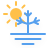
t = 0.00 s
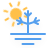
t = 1.50 s
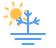
t = 3.00 s
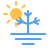
t = 4.50 s
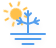
t = 6.00 s
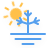
t = 7.50 s

The animated SVG that drew these frames (rendered in a browser with its animation timeline set to each time). Animation: 2 CSS @keyframes rules; one cycle of 9.00 s, repeats indefinitely.

<?xml version="1.0" encoding="UTF-8"?>
<!-- (c) ammap.com | SVG weather icons -->
<svg width="56" height="48" version="1.1" xmlns="http://www.w3.org/2000/svg">
  <defs>
    <filter id="blur" x="-.20655" y="-.21122" width="1.403" height="1.4997">
      <feGaussianBlur in="SourceAlpha" stdDeviation="3" />
      <feOffset dx="0" dy="4" result="offsetblur" />
      <feComponentTransfer>
        <feFuncA slope="0.05" type="linear" />
      </feComponentTransfer>
      <feMerge>
        <feMergeNode />
        <feMergeNode in="SourceGraphic" />
      </feMerge>
    </filter>
    <style type="text/css">
      <![CDATA[
      /*
** SUN
*/
      @keyframes am-weather-sun {
        0% {
          -webkit-transform: rotate(0deg);
          -moz-transform: rotate(0deg);
          -ms-transform: rotate(0deg);
          transform: rotate(0deg);
        }

        100% {
          -webkit-transform: rotate(360deg);
          -moz-transform: rotate(360deg);
          -ms-transform: rotate(360deg);
          transform: rotate(360deg);
        }
      }

      .am-weather-sun {
        -webkit-animation-name: am-weather-sun;
        -moz-animation-name: am-weather-sun;
        -ms-animation-name: am-weather-sun;
        animation-name: am-weather-sun;
        -webkit-animation-duration: 9s;
        -moz-animation-duration: 9s;
        -ms-animation-duration: 9s;
        animation-duration: 9s;
        -webkit-animation-timing-function: linear;
        -moz-animation-timing-function: linear;
        -ms-animation-timing-function: linear;
        animation-timing-function: linear;
        -webkit-animation-iteration-count: infinite;
        -moz-animation-iteration-count: infinite;
        -ms-animation-iteration-count: infinite;
        animation-iteration-count: infinite;
      }

      /*
** FROST
*/
      @keyframes am-weather-frost {
        0% {
          -webkit-transform: translate(0.0px, 0.0px);
          -moz-transform: translate(0.0px, 0.0px);
          -ms-transform: translate(0.0px, 0.0px);
          transform: translate(0.0px, 0.0px);
        }

        1% {
          -webkit-transform: translate(0.3px, 0.0px);
          -moz-transform: translate(0.3px, 0.0px);
          -ms-transform: translate(0.3px, 0.0px);
          transform: translate(0.3px, 0.0px);
        }

        3% {
          -webkit-transform: translate(-0.3px, 0.0px);
          -moz-transform: translate(-0.3px, 0.0px);
          -ms-transform: translate(-0.3px, 0.0px);
          transform: translate(-0.3px, 0.0px);
        }

        5% {
          -webkit-transform: translate(0.3px, 0.0px);
          -moz-transform: translate(0.3px, 0.0px);
          -ms-transform: translate(0.3px, 0.0px);
          transform: translate(0.3px, 0.0px);
        }

        7% {
          -webkit-transform: translate(-0.3px, 0.0px);
          -moz-transform: translate(-0.3px, 0.0px);
          -ms-transform: translate(-0.3px, 0.0px);
          transform: translate(-0.3px, 0.0px);
        }

        9% {
          -webkit-transform: translate(0.3px, 0.0px);
          -moz-transform: translate(0.3px, 0.0px);
          -ms-transform: translate(0.3px, 0.0px);
          transform: translate(0.3px, 0.0px);
        }

        11% {
          -webkit-transform: translate(-0.3px, 0.0px);
          -moz-transform: translate(-0.3px, 0.0px);
          -ms-transform: translate(-0.3px, 0.0px);
          transform: translate(-0.3px, 0.0px);
        }

        13% {
          -webkit-transform: translate(0.3px, 0.0px);
          -moz-transform: translate(0.3px, 0.0px);
          -ms-transform: translate(0.3px, 0.0px);
          transform: translate(0.3px, 0.0px);
        }

        15% {
          -webkit-transform: translate(-0.3px, 0.0px);
          -moz-transform: translate(-0.3px, 0.0px);
          -ms-transform: translate(-0.3px, 0.0px);
          transform: translate(-0.3px, 0.0px);
        }

        16% {
          -webkit-transform: translate(0.0px, 0.0px);
          -moz-transform: translate(0.0px, 0.0px);
          -ms-transform: translate(0.0px, 0.0px);
          transform: translate(0.0px, 0.0px);
        }

        100% {
          -webkit-transform: translate(0.0px, 0.0px);
          -moz-transform: translate(0.0px, 0.0px);
          -ms-transform: translate(0.0px, 0.0px);
          transform: translate(0.0px, 0.0px);
        }
      }

      .am-weather-frost {
        -webkit-animation-name: am-weather-frost;
        -moz-animation-name: am-weather-frost;
        animation-name: am-weather-frost;
        -webkit-animation-duration: 1.11s;
        -moz-animation-duration: 1.11s;
        animation-duration: 1.11s;
        -webkit-animation-timing-function: linear;
        -moz-animation-timing-function: linear;
        animation-timing-function: linear;
        -webkit-animation-iteration-count: infinite;
        -moz-animation-iteration-count: infinite;
        animation-iteration-count: infinite;
      }
      ]]>
    </style>
  </defs>
  <g transform="translate(16,-2)" filter="url(#blur)">
    <g transform="translate(0,16)">
      <g class="am-weather-sun" transform="translate(0,16)">
        <line transform="translate(0,9)" y2="3" fill="none" stroke="#ffc04a" stroke-linecap="round" stroke-width="2" />
        <g transform="rotate(45)">
          <line transform="translate(0,9)" y2="3" fill="none" stroke="#ffc04a" stroke-linecap="round"
            stroke-width="2" />
        </g>
        <g transform="rotate(90)">
          <line transform="translate(0,9)" y2="3" fill="none" stroke="#ffc04a" stroke-linecap="round"
            stroke-width="2" />
        </g>
        <g transform="rotate(135)">
          <line transform="translate(0,9)" y2="3" fill="none" stroke="#ffc04a" stroke-linecap="round"
            stroke-width="2" />
        </g>
        <g transform="scale(-1)">
          <line transform="translate(0,9)" y2="3" fill="none" stroke="#ffc04a" stroke-linecap="round"
            stroke-width="2" />F
        </g>
        <g transform="rotate(225)">
          <line transform="translate(0,9)" y2="3" fill="none" stroke="#ffc04a" stroke-linecap="round"
            stroke-width="2" />
        </g>
        <g transform="rotate(-90)">
          <line transform="translate(0,9)" y2="3" fill="none" stroke="#ffc04a" stroke-linecap="round"
            stroke-width="2" />
        </g>
        <g transform="rotate(-45)">
          <line transform="translate(0,9)" y2="3" fill="none" stroke="#ffc04a" stroke-linecap="round"
            stroke-width="2" />
        </g>
        <circle r="5" fill="#ffc04a" stroke="#ffc04a" stroke-width="2" />
      </g>
    </g>
    <g transform="translate(-16,4)">
      <g class="am-weather-frost" stroke="#57a0ee" transform="translate(0,2)" fill="none" stroke-width="2"
        stroke-linecap="round"
        style="-moz-animation-duration:1.11s;-moz-animation-iteration-count:infinite;-moz-animation-name:am-weather-frost;-moz-animation-timing-function:linear;-webkit-animation-duration:1.11s;-webkit-animation-iteration-count:infinite;-webkit-animation-name:am-weather-frost;-webkit-animation-timing-function:linear">
        <path d="M11,32H45" />
        <path d="M15.5,37H40.5" />
        <path d="M22.5,42H33.5" />
      </g>
      <g>
        <path stroke="#57a0ee" transform="translate(0,0)" fill="none" stroke-width="2" stroke-linecap="round"
          d="M28,31V9M28,22l11,-3.67M34,20l2,-4M34,20l4,2M28,22l-11,-3.67M22,20l-2,-4M22,20l-4,2M28,14.27l3.01,-3.02M28,14.27l-3.01,-3.02" />
      </g>
    </g>
  </g>
</svg>
